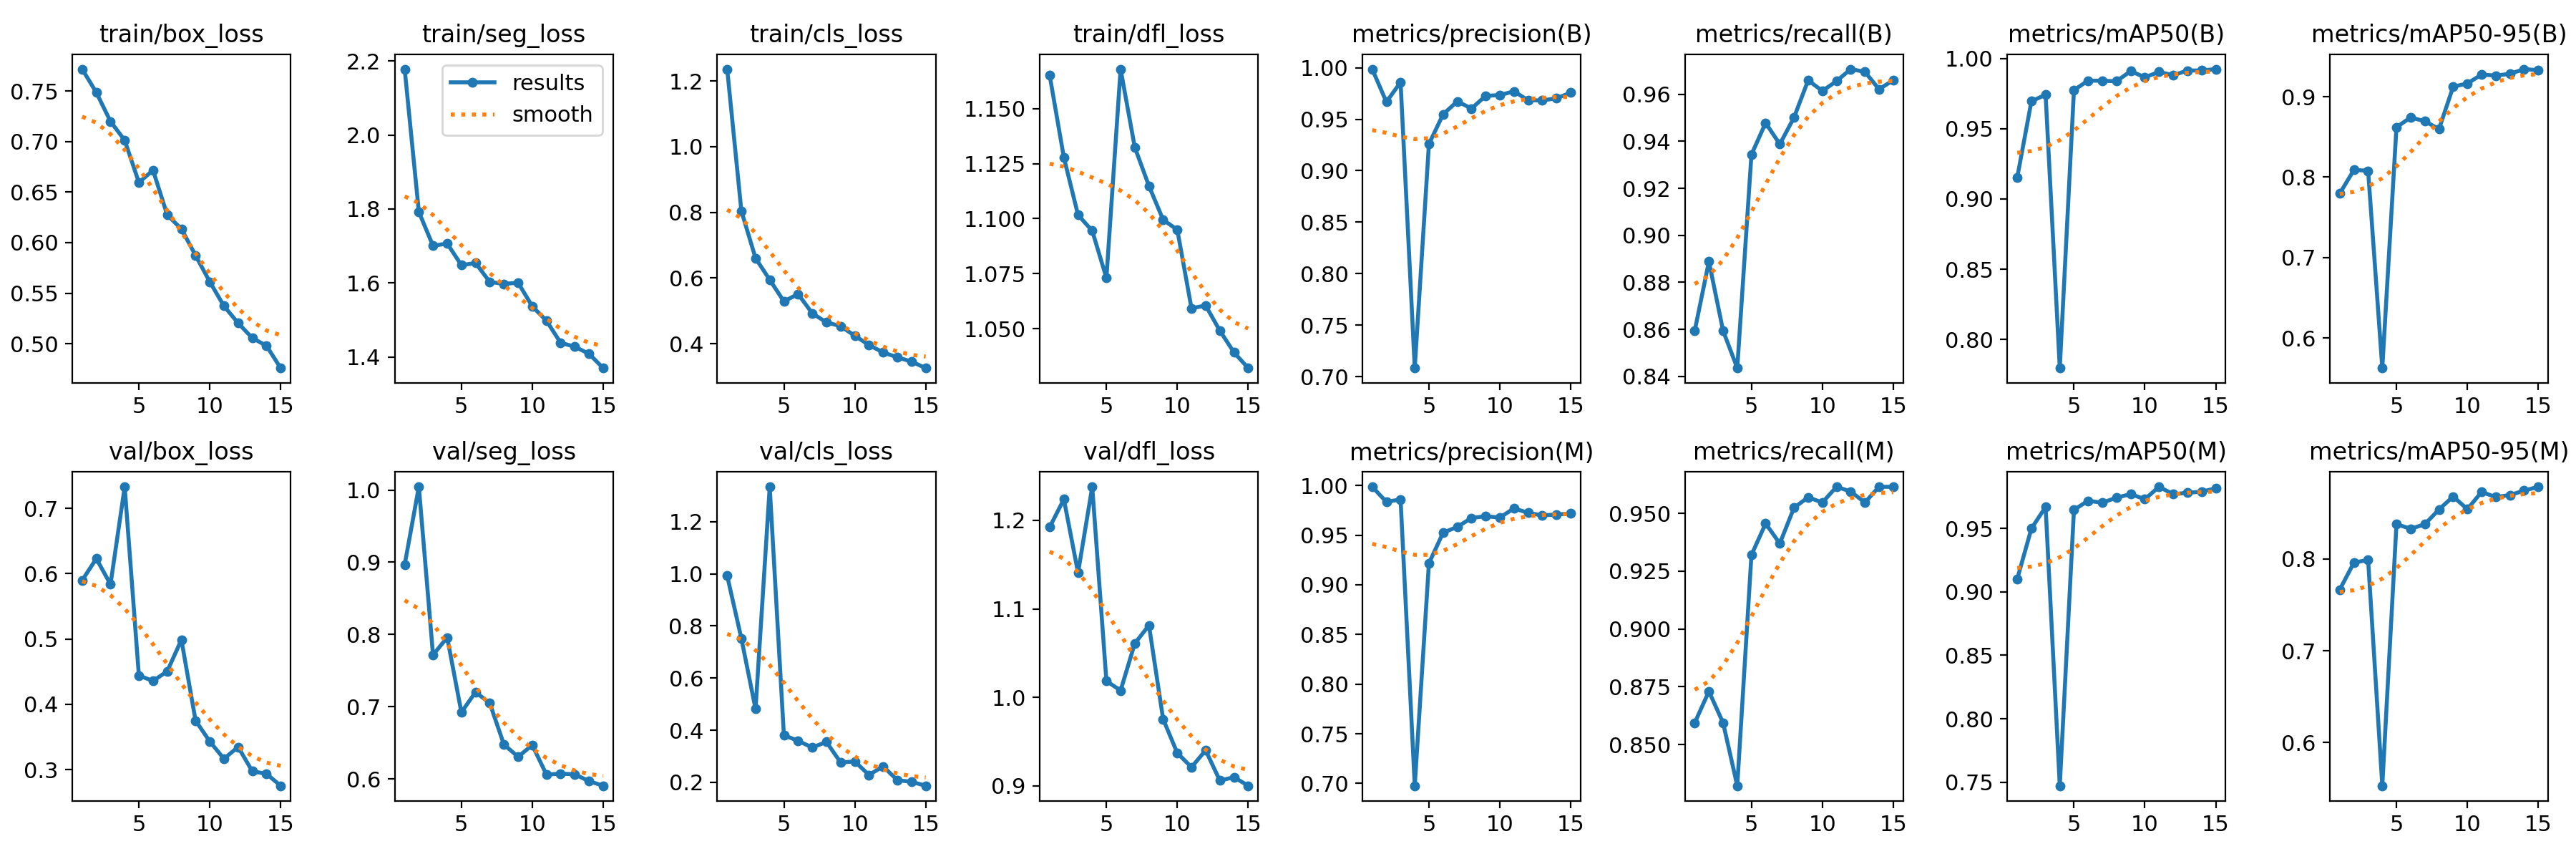

Source data for this figure (header and first rows):
epoch, time, train/box_loss, train/seg_loss, train/cls_loss, train/dfl_loss, metrics/precision(B), metrics/recall(B), metrics/mAP50(B), metrics/mAP50-95(B), metrics/precision(M), metrics/recall(M), metrics/mAP50(M), metrics/mAP50-95(M), val/box_loss, val/seg_loss, val/cls_loss, val/dfl_loss, lr/pg0, lr/pg1, lr/pg2
1, 28.66, 0.7716, 2.178, 1.236, 1.165, 0.9987, 0.8594, 0.9153, 0.7797, 0.9987, 0.8594, 0.9102, 0.7666, 0.5899, 0.8965, 0.9926, 1.192, 0.0006617, 0.0006617, 0.0006617
2, 54.65, 0.7485, 1.792, 0.8042, 1.128, 0.9667, 0.8889, 0.9695, 0.809, 0.9835, 0.873, 0.95, 0.796, 0.6231, 1.004, 0.7521, 1.224, 0.001241, 0.001241, 0.001241
3, 80.71, 0.7198, 1.7, 0.6603, 1.102, 0.9859, 0.8594, 0.9742, 0.8079, 0.9859, 0.8594, 0.967, 0.7988, 0.5837, 0.7717, 0.4811, 1.141, 0.001732, 0.001732, 0.001732
4, 106.2, 0.7012, 1.707, 0.5944, 1.095, 0.7083, 0.8435, 0.7797, 0.5626, 0.6977, 0.8322, 0.7472, 0.553, 0.7331, 0.7959, 1.334, 1.238, 0.001604, 0.001604, 0.001604
5, 131.7, 0.6595, 1.648, 0.5285, 1.073, 0.9258, 0.9344, 0.9775, 0.8621, 0.9216, 0.932, 0.9647, 0.8378, 0.4442, 0.6923, 0.3807, 1.019, 0.001472, 0.001472, 0.001472
6, 187.6, 0.6716, 1.654, 0.5511, 1.168, 0.9548, 0.9478, 0.9842, 0.8742, 0.9525, 0.9456, 0.9718, 0.8328, 0.4358, 0.7203, 0.3589, 1.008, 0.00134, 0.00134, 0.00134
7, 211.7, 0.6273, 1.603, 0.4923, 1.132, 0.9673, 0.9388, 0.9841, 0.8694, 0.9583, 0.9369, 0.9703, 0.8377, 0.4506, 0.7049, 0.3335, 1.061, 0.001208, 0.001208, 0.001208
8, 235.7, 0.6136, 1.598, 0.4648, 1.115, 0.9604, 0.9501, 0.9838, 0.8599, 0.9673, 0.9524, 0.9743, 0.8538, 0.4988, 0.6478, 0.3547, 1.081, 0.001076, 0.001076, 0.001076
9, 259.9, 0.5873, 1.601, 0.4531, 1.1, 0.9726, 0.966, 0.9909, 0.9124, 0.969, 0.9569, 0.9771, 0.8679, 0.3751, 0.6306, 0.2759, 0.9755, 0.000944, 0.000944, 0.000944
10, 284.1, 0.5613, 1.537, 0.424, 1.095, 0.9735, 0.9615, 0.9866, 0.9164, 0.9677, 0.9546, 0.9731, 0.8541, 0.3433, 0.647, 0.2798, 0.9371, 0.000812, 0.000812, 0.000812
11, 308.3, 0.5373, 1.498, 0.3958, 1.059, 0.9771, 0.9656, 0.9904, 0.9275, 0.977, 0.9614, 0.9829, 0.8728, 0.3167, 0.606, 0.228, 0.9211, 0.00068, 0.00068, 0.00068
12, 332.4, 0.5204, 1.438, 0.3731, 1.061, 0.9683, 0.9707, 0.988, 0.9263, 0.9724, 0.9594, 0.977, 0.8673, 0.3348, 0.6074, 0.2611, 0.9402, 0.000548, 0.000548, 0.000548
13, 356.7, 0.5057, 1.428, 0.3583, 1.049, 0.9683, 0.9696, 0.9914, 0.9284, 0.9699, 0.9546, 0.9782, 0.8695, 0.2976, 0.6064, 0.2079, 0.906, 0.000416, 0.000416, 0.000416
14, 380.7, 0.498, 1.409, 0.3452, 1.039, 0.9703, 0.9622, 0.9914, 0.9343, 0.9708, 0.9615, 0.979, 0.8743, 0.2937, 0.597, 0.2017, 0.9098, 0.000284, 0.000284, 0.000284
15, 405, 0.4759, 1.37, 0.3256, 1.032, 0.9758, 0.966, 0.9924, 0.9329, 0.9717, 0.9615, 0.9817, 0.8785, 0.2754, 0.5906, 0.1865, 0.9002, 0.000152, 0.000152, 0.000152
